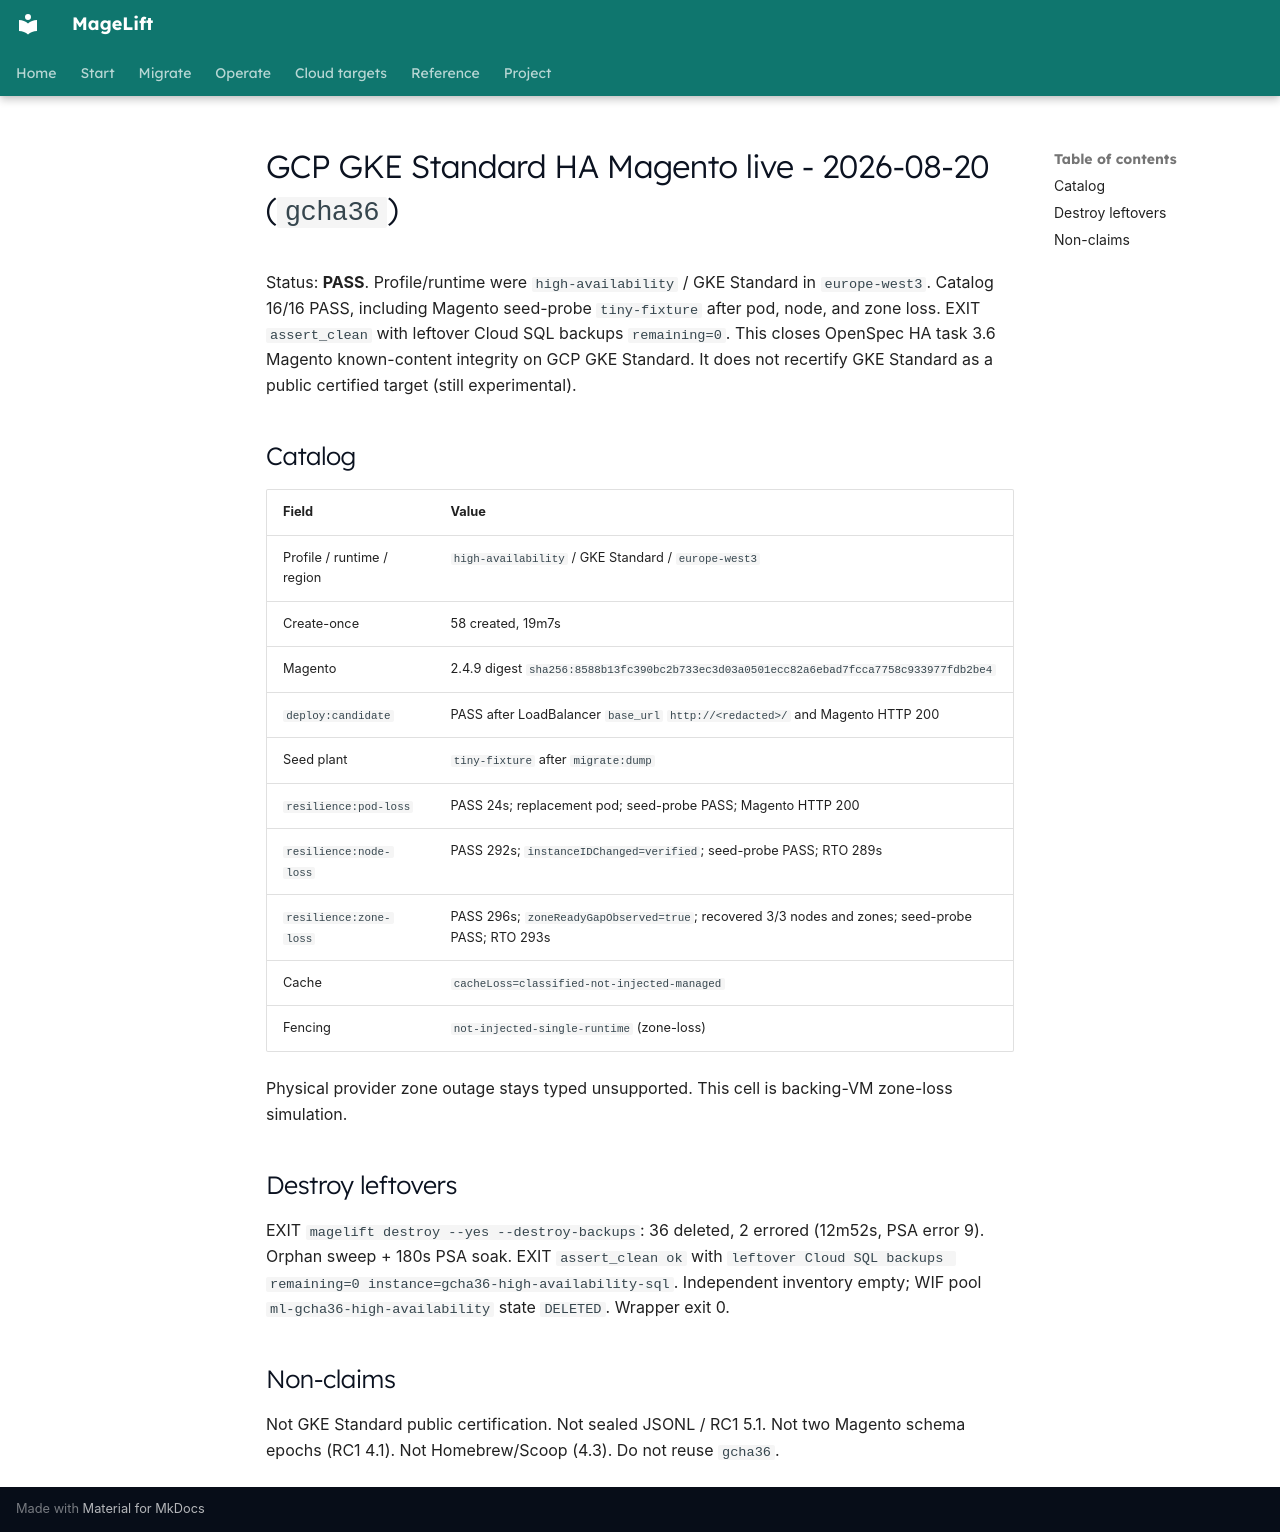

repository: magelift/magelift · page: evidence/gcp-gke-ha-standard-magento-live-gcha36-20260820/index.html · generator: mkdocs

# GCP GKE Standard HA Magento live - 2026-08-20 (`gcha36`)

Status: **PASS**. Profile/runtime were `high-availability` / GKE Standard in
`europe-west3`. Catalog 16/16 PASS, including Magento seed-probe
`tiny-fixture` after pod, node, and zone loss. EXIT `assert_clean` with
leftover Cloud SQL backups `remaining=0`. This closes OpenSpec HA task 3.6
Magento known-content integrity on GCP GKE Standard. It does not recertify
GKE Standard as a public certified target (still experimental).

## Catalog

| Field | Value |
| --- | --- |
| Profile / runtime / region | `high-availability` / GKE Standard / `europe-west3` |
| Create-once | 58 created, 19m7s |
| Magento | 2.4.9 digest `sha256:8588b13fc390bc2b733ec3d03a0501ecc82a6ebad7fcca7758c933977fdb2be4` |
| `deploy:candidate` | PASS after LoadBalancer `base_url` `http://<redacted>/` and Magento HTTP 200 |
| Seed plant | `tiny-fixture` after `migrate:dump` |
| `resilience:pod-loss` | PASS 24s; replacement pod; seed-probe PASS; Magento HTTP 200 |
| `resilience:node-loss` | PASS 292s; `instanceIDChanged=verified`; seed-probe PASS; RTO 289s |
| `resilience:zone-loss` | PASS 296s; `zoneReadyGapObserved=true`; recovered 3/3 nodes and zones; seed-probe PASS; RTO 293s |
| Cache | `cacheLoss=classified-not-injected-managed` |
| Fencing | `not-injected-single-runtime` (zone-loss) |

Physical provider zone outage stays typed unsupported. This cell is backing-VM
zone-loss simulation.

## Destroy leftovers

EXIT `magelift destroy --yes --destroy-backups`: 36 deleted, 2 errored
(12m52s, PSA error 9). Orphan sweep + 180s PSA soak. EXIT `assert_clean ok`
with `leftover Cloud SQL backups remaining=0 instance=gcha36-high-availability-sql`.
Independent inventory empty; WIF pool `ml-gcha36-high-availability` state
`DELETED`. Wrapper exit 0.

## Non-claims

Not GKE Standard public certification. Not sealed JSONL / RC1 5.1. Not two
Magento schema epochs (RC1 4.1). Not Homebrew/Scoop (4.3). Do not reuse
`gcha36`.
